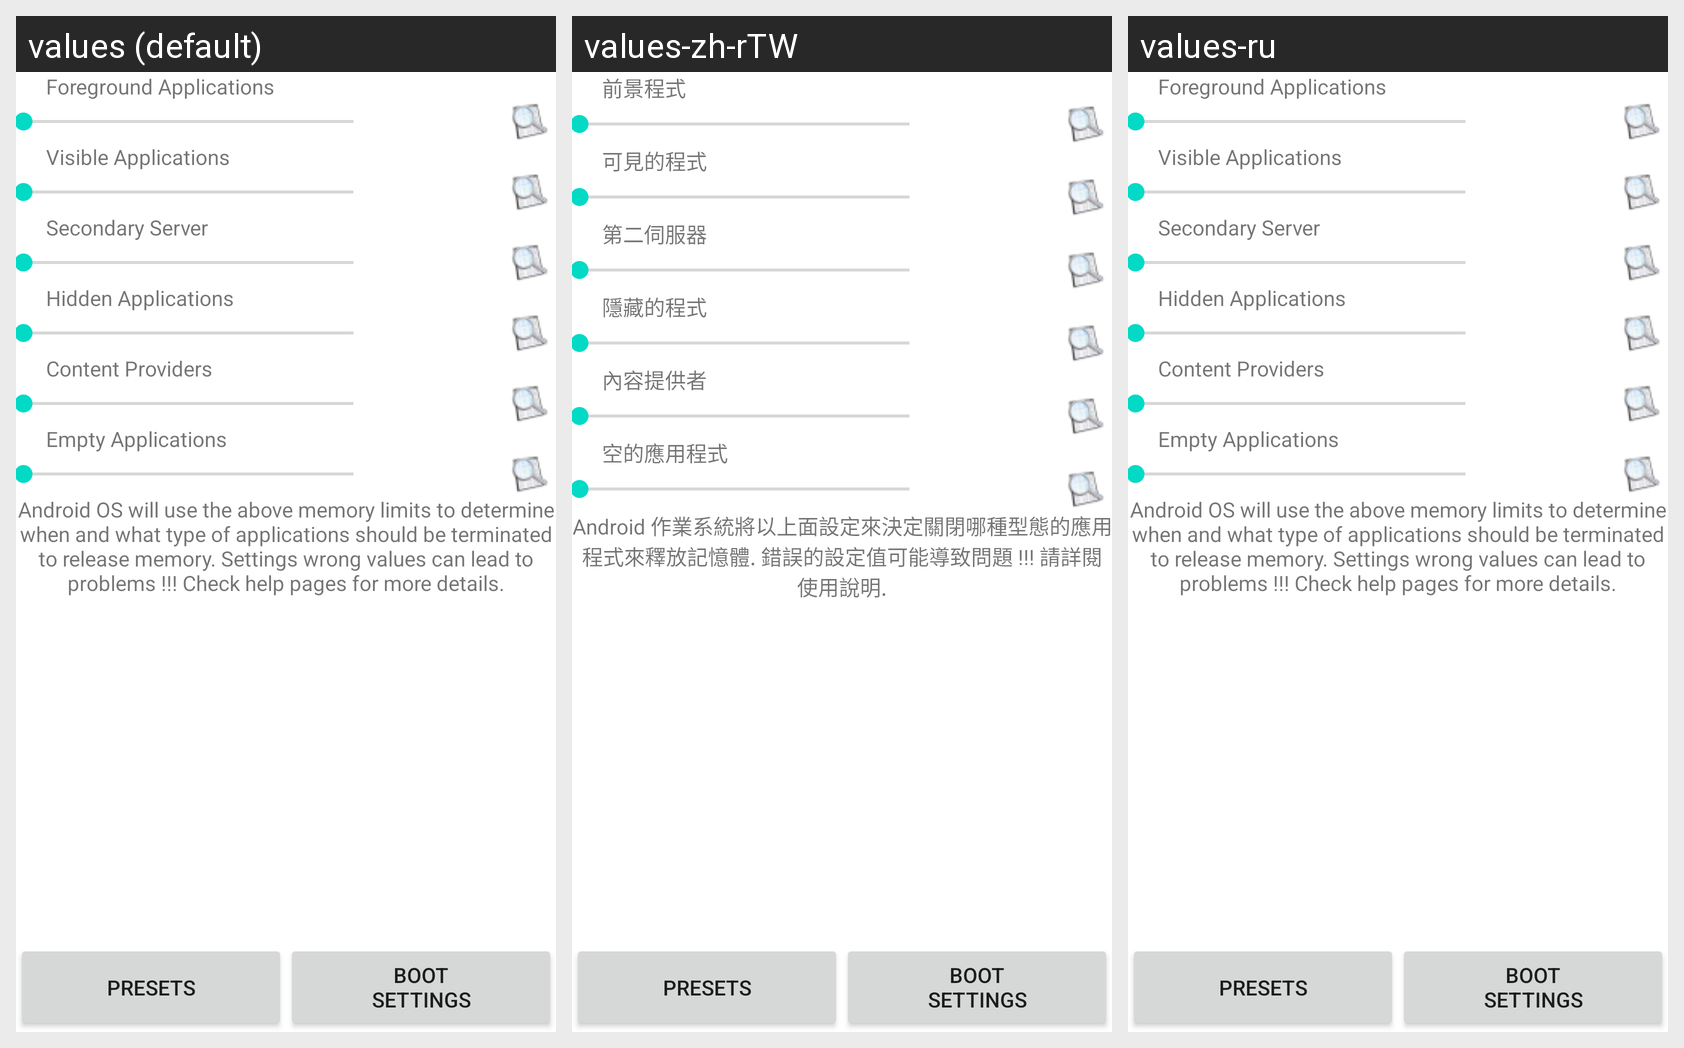

The same Android screen rendered under several of its app's locales, left to right. List the strings drawn on it with the default value and each locale's translation.
Android screen res/layout/pmw_memory_tweak.xml rendered under 3 locales, left to right: values (default), values-zh-rTW, values-ru. Device: Nexus 5 (rendered at 1080×1920; each locale shown at half size, 540×960, under a caption strip naming it); theme Theme.MaterialComponents.DayNight.NoActionBar.
Other locales in the repository, not shown: values-fr, values-ko, values-zh-rCN.
Strings drawn on this screen, with the default value and each locale's value (text and hints the layout hard-codes, and strings that could not be matched under every locale, appear in the picture but are not listed):

text_memory_0
  values: Foreground Applications
  values-zh-rTW: 前景程式
  values-ru: Foreground Applications  [not translated; the default value is used]

text_memory_1
  values: Visible Applications
  values-zh-rTW: 可見的程式
  values-ru: Visible Applications  [not translated; the default value is used]

text_memory_2
  values: Secondary Server
  values-zh-rTW: 第二伺服器
  values-ru: Secondary Server  [not translated; the default value is used]

text_memory_3
  values: Hidden Applications
  values-zh-rTW: 隱藏的程式
  values-ru: Hidden Applications  [not translated; the default value is used]

text_memory_4
  values: Content Providers
  values-zh-rTW: 內容提供者
  values-ru: Content Providers  [not translated; the default value is used]

text_memory_5
  values: Empty Applications
  values-zh-rTW: 空的應用程式
  values-ru: Empty Applications  [not translated; the default value is used]

text_memory_limits
  values: Android OS will use the above memory limits to determine when and what type of applications should be terminated to release memory. Settings wrong values can lead to problems !!! Check help pages for more details.
  values-zh-rTW: Android 作業系統將以上面設定來決定關閉哪種型態的應用程式來釋放記憶體. 錯誤的設定值可能導致問題 !!! 請詳閱使用說明.
  values-ru: Android OS will use the above memory limits to determine when and what type of applications should be terminated to release memory. Settings wrong values can lead to problems !!! Check help pages for more details.  [not translated; the default value is used]

button_presets
  values: Presets
  values-zh-rTW: Presets  [not translated; the default value is used]
  values-ru: Presets  [not translated; the default value is used]

button_boot_settings
  values: Boot
      settings
  values-zh-rTW: Boot
      settings  [not translated; the default value is used]
  values-ru: Boot
      settings  [not translated; the default value is used]
